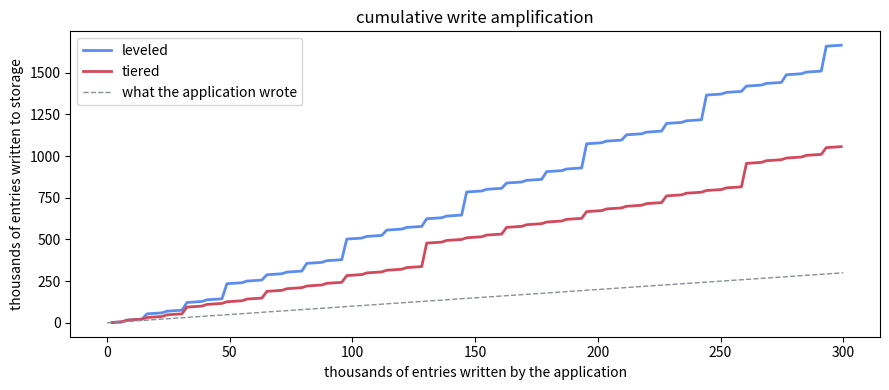
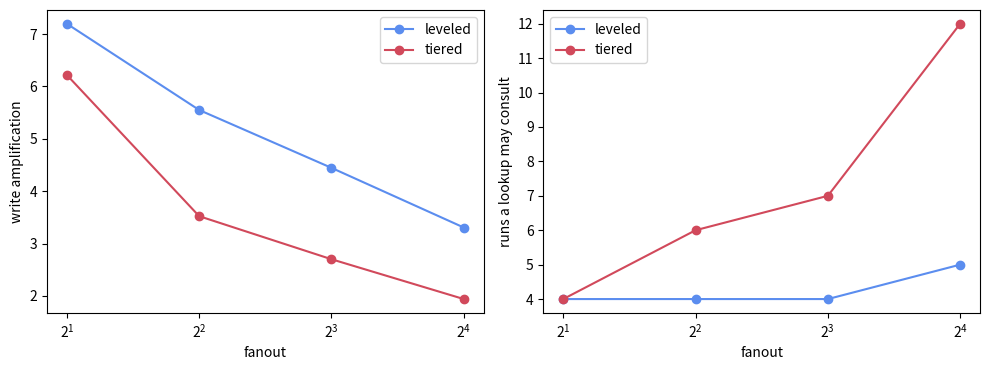

Reproduce these figures in Python, in order.
%pip install -q numpy matplotlib

import numpy as np
import matplotlib.pyplot as plt

rng = np.random.default_rng(11)

MEM = 2000       # entries the memtable holds before it flushes a run
WRITES = 300000  # writes in the workload
KEYS = 60000     # distinct keys, so most of those writes are updates

class LSM:
    """Entry counting rather than byte counting, which keeps the arithmetic readable.

    A run is the set of keys it holds. Merging unions them and discards the older copy of
    any key present twice, which is exactly where space amplification goes away.
    """

    def __init__(self, strategy="leveled", fanout=4):
        self.strategy = strategy
        self.T = fanout
        self.levels = [[]]       # levels[i] is a list of runs, a run is a set of keys
        self.memtable = set()
        self.written = 0         # entries written to storage, by flushes and by merges
        self.inserted = 0
        self.trace = []          # (inserted, written) after every flush

    def cap(self, i):
        """Capacity of level i for the leveled strategy, in entries."""
        return MEM * self.T ** i

    def _level(self, i):
        while len(self.levels) <= i:
            self.levels.append([])
        return self.levels[i]

    def put(self, key):
        self.memtable.add(int(key))
        self.inserted += 1
        if len(self.memtable) >= MEM:
            self.flush()

    def flush(self):
        run, self.memtable = self.memtable, set()
        self.written += len(run)
        self._level(0).append(run)
        self.compact()
        self.trace.append((self.inserted, self.written))

    def merge(self, runs, into):
        self.written += sum(len(r) for r in runs)
        out = set()
        for r in runs:
            out |= r
        self._level(into).append(out)

    def compact(self):
        if self.strategy == "tiered":
            i = 0
            while i < len(self.levels):
                if len(self.levels[i]) >= self.T:
                    runs, self.levels[i] = self.levels[i], []
                    self.merge(runs, i + 1)
                i += 1
            return
        # leveled: level 0 stages runs, every level below holds exactly one
        if len(self.levels[0]) >= self.T:
            runs = self.levels[0] + self._level(1)
            self.levels[0], self.levels[1] = [], []
            self.merge(runs, 1)
        i = 1
        while i < len(self.levels):
            if self.levels[i] and len(self.levels[i][0]) > self.cap(i):
                runs = self.levels[i] + self._level(i + 1)
                self.levels[i], self.levels[i + 1] = [], []
                self.merge(runs, i + 1)
            i += 1

    def runs(self):
        return [r for level in self.levels for r in level]

    def stored(self):
        return sum(len(r) for r in self.runs())

    def live(self):
        out = set(self.memtable)
        for r in self.runs():
            out |= r
        return len(out)

    def report(self):
        runs = self.runs()
        return {
            "strategy": self.strategy,
            "fanout": self.T,
            "levels": sum(1 for lv in self.levels if lv),
            "runs": len(runs),
            "write_amp": self.written / self.inserted,
            "space_amp": self.stored() / self.live(),
        }

def run_workload(strategy, fanout, n=WRITES, keys=KEYS, seed=11):
    gen = np.random.default_rng(seed)
    db = LSM(strategy=strategy, fanout=fanout)
    for k in gen.integers(0, keys, size=n):
        db.put(k)
    return db


leveled = run_workload("leveled", 4)
tiered = run_workload("tiered", 4)

for db in (leveled, tiered):
    r = db.report()
    print("%-8s fanout %d  levels %d  runs %2d  write amp %5.2f  space amp %5.2f" %
          (r["strategy"], r["fanout"], r["levels"], r["runs"], r["write_amp"], r["space_amp"]))

plt.figure(figsize=(9, 4))
for db, color in [(leveled, "#5b8def"), (tiered, "#d1495b")]:
    t = np.array(db.trace, dtype=float)
    plt.plot(t[:, 0] / 1000, t[:, 1] / 1000, color=color, lw=2, label=db.strategy)
plt.plot([0, WRITES / 1000], [0, WRITES / 1000], color="#8a8f98", ls="--", lw=1,
         label="what the application wrote")
plt.xlabel("thousands of entries written by the application")
plt.ylabel("thousands of entries written to storage")
plt.legend()
plt.title("cumulative write amplification")
plt.tight_layout()
plt.show()

def lookup_cost(db, fpr=0.01):
    """Runs consulted for a key that is not present, with and without a filter per run."""
    n = len(db.runs())
    return n, n * fpr


print("%-8s %6s %10s %16s" % ("strategy", "runs", "no filter", "with 1% filters"))
for db in (leveled, tiered):
    n, filtered = lookup_cost(db)
    print("%-8s %6d %10d %16.2f" % (db.strategy, n, n, filtered))

print()
print("a filter turns a lookup for an absent key from one read per run into almost none,")
print("and does nothing at all for a range scan, which has to open every run regardless")

print("%-8s %7s %7s %6s %11s %11s" %
      ("strategy", "fanout", "levels", "runs", "write amp", "space amp"))
sweep = {}
for strategy in ("leveled", "tiered"):
    rows = []
    for T in (2, 4, 8, 16):
        r = run_workload(strategy, T).report()
        rows.append(r)
        print("%-8s %7d %7d %6d %11.2f %11.2f" %
              (r["strategy"], r["fanout"], r["levels"], r["runs"], r["write_amp"], r["space_amp"]))
    sweep[strategy] = rows

fig, axes = plt.subplots(1, 2, figsize=(10, 3.8))
for strategy, color in [("leveled", "#5b8def"), ("tiered", "#d1495b")]:
    rows = sweep[strategy]
    T = [r["fanout"] for r in rows]
    axes[0].plot(T, [r["write_amp"] for r in rows], "o-", color=color, label=strategy)
    axes[1].plot(T, [r["runs"] for r in rows], "o-", color=color, label=strategy)
axes[0].set_xlabel("fanout"); axes[0].set_ylabel("write amplification")
axes[1].set_xlabel("fanout"); axes[1].set_ylabel("runs a lookup may consult")
for ax in axes:
    ax.set_xscale("log", base=2)
    ax.legend()
plt.tight_layout()
plt.show()
